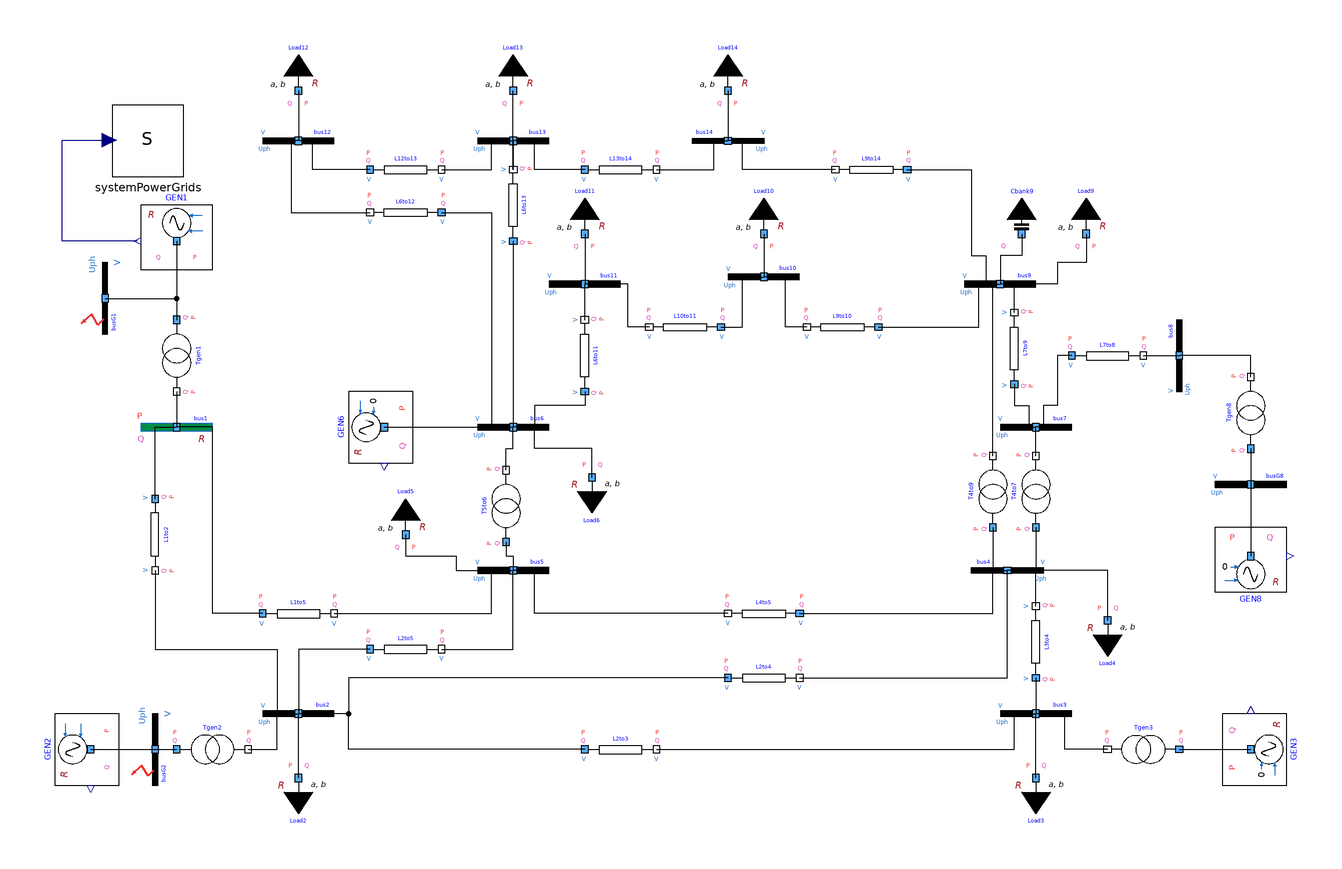

This picture is the connection diagram that the Modelica source below describes through its graphical annotations.

model StaticNetworkReg "Dynamic model of the IEEE 14-bus system, operating in steady-state, no regulators"
      extends Modelica.Icons.Example;
      inner PowerGridsMC.Electrical.System systemPowerGrids(initOpt = PowerGridsMC.Types.Choices.InitializationOption.globalSteadyStateFixedPowerFlow, referenceFrequency = PowerGridsMC.Types.Choices.ReferenceFrequency.fixedReferenceGenerator, showDataOnDiagramsPu = false) annotation(
        Placement(transformation(origin = {-146, 80}, extent = {{-10, -10}, {10, 10}})));
      // Buses
      PowerGridsMC.Electrical.Buses.ReferenceBusR bus1(SNom = 100e6, UNom = 69e3) annotation(
        Placement(transformation(origin = {-138, 0}, extent = {{-10, -10}, {10, 10}})));
      PowerGridsMC.Electrical.Buses.Bus bus2(SNom = 100e6, UNom = 69e3) annotation(
        Placement(visible = true, transformation(origin = {-104, -80}, extent = {{-10, -10}, {10, 10}}, rotation = 0)));
      PowerGridsMC.Electrical.Buses.BusFault busG2(SNom = 100000000, UNom = 24000, R = 1, startTime = 1e6, stopTime = 2e6) annotation(
        Placement(visible = true, transformation(origin = {-144, -90}, extent = {{-10, -10}, {10, 10}}, rotation = -90)));
      PowerGridsMC.Electrical.Buses.Bus bus3(SNom = 100e6, UNom = 69e3) annotation(
        Placement(visible = true, transformation(origin = {102, -80}, extent = {{-10, -10}, {10, 10}}, rotation = 0)));
      PowerGridsMC.Electrical.Buses.Bus bus4(SNom = 100e6, UNom = 69e3) annotation(
        Placement(visible = true, transformation(origin = {94, -40}, extent = {{10, -10}, {-10, 10}}, rotation = 0)));
      PowerGridsMC.Electrical.Buses.Bus bus5(SNom = 100e6, UNom = 69e3) annotation(
        Placement(visible = true, transformation(origin = {-44, -40}, extent = {{-10, -10}, {10, 10}}, rotation = 0)));
      PowerGridsMC.Electrical.Buses.Bus bus6(SNom = 100e6, UNom = 13.8e3) annotation(
        Placement(visible = true, transformation(origin = {-44, 0}, extent = {{-10, -10}, {10, 10}}, rotation = 0)));
      PowerGridsMC.Electrical.Buses.Bus bus7(SNom = 100e6, UNom = 13.8e3) annotation(
        Placement(visible = true, transformation(origin = {102, 0}, extent = {{-10, -10}, {10, 10}}, rotation = 0)));
      PowerGridsMC.Electrical.Buses.Bus busG8(SNom = 100000000, UNom = 18000) annotation(
        Placement(visible = true, transformation(origin = {162, -16}, extent = {{-10, -10}, {10, 10}}, rotation = 0)));
      PowerGridsMC.Electrical.Buses.Bus bus8(SNom = 100e6, UNom = 13.8e3) annotation(
        Placement(visible = true, transformation(origin = {142, 20}, extent = {{-10, -10}, {10, 10}}, rotation = 90)));
      PowerGridsMC.Electrical.Buses.Bus bus9(SNom = 100e6, UNom = 13.8e3) annotation(
        Placement(visible = true, transformation(origin = {92, 40}, extent = {{-10, -10}, {10, 10}}, rotation = 0)));
      PowerGridsMC.Electrical.Buses.Bus bus10(SNom = 100e6, UNom = 13.8e3) annotation(
        Placement(visible = true, transformation(origin = {26, 42}, extent = {{-10, -10}, {10, 10}}, rotation = 0)));
      PowerGridsMC.Electrical.Buses.Bus bus11(SNom = 100e6, UNom = 13.8e3) annotation(
        Placement(visible = true, transformation(origin = {-24, 40}, extent = {{-10, -10}, {10, 10}}, rotation = 0)));
      PowerGridsMC.Electrical.Buses.Bus bus12(SNom = 100e6, UNom = 13.8e3) annotation(
        Placement(visible = true, transformation(origin = {-104, 80}, extent = {{-10, -10}, {10, 10}}, rotation = 0)));
      PowerGridsMC.Electrical.Buses.Bus bus13(SNom = 100e6, UNom = 13.8e3) annotation(
        Placement(visible = true, transformation(origin = {-44, 80}, extent = {{-10, -10}, {10, 10}}, rotation = 0)));
      PowerGridsMC.Electrical.Buses.Bus bus14(SNom = 100e6, UNom = 13.8e3) annotation(
        Placement(visible = true, transformation(origin = {16, 80}, extent = {{10, -10}, {-10, 10}}, rotation = 0)));
      // Lines
      PowerGridsMC.Electrical.Branches.LineConstantImpedance L1to2(portVariablesPhases = true, R = 0.922682, X = 2.81708, G = 0, B = 0.00110901, SNom = 100e6, UNom = 69e3) annotation(
        Placement(transformation(origin = {-144, -30}, extent = {{-10, -10}, {10, 10}}, rotation = -90)));
      PowerGridsMC.Electrical.Branches.LineConstantImpedanceWithBreakers L1to5(portVariablesPhases = true, R = 2.57237, X = 10.6189, G = 0, B = 0.0010334, SNom = 100e6, UNom = 69e3) annotation(
        Placement(visible = true, transformation(origin = {-104, -52}, extent = {{-10, -10}, {10, 10}}, rotation = 0)));
      PowerGridsMC.Electrical.Branches.LineConstantImpedance L2to3(portVariablesPhases = true, R = 2.23719, X = 9.42535, G = 0, B = 0.000919975, SNom = 100e6, UNom = 69e3) annotation(
        Placement(visible = true, transformation(origin = {-14, -90}, extent = {{-10, -10}, {10, 10}}, rotation = 0)));
      PowerGridsMC.Electrical.Branches.LineConstantImpedance L2to4(portVariablesPhases = true, R = 2.76662, X = 8.3946, G = 0, B = 0.000714136, SNom = 100e6, UNom = 69e3) annotation(
        Placement(visible = true, transformation(origin = {26, -70}, extent = {{-10, -10}, {10, 10}}, rotation = 0)));
      PowerGridsMC.Electrical.Branches.LineConstantImpedance L2to5(portVariablesPhases = true, R = 2.71139, X = 8.27843, G = 0, B = 0.000726738, SNom = 100e6, UNom = 69e3) annotation(
        Placement(visible = true, transformation(origin = {-74, -62}, extent = {{-10, -10}, {10, 10}}, rotation = 0)));
      PowerGridsMC.Electrical.Branches.LineConstantImpedance L3to4(portVariablesPhases = true, R = 3.19035, X = 8.14274, G = 0, B = 0.000268851, SNom = 100e6, UNom = 69e3) annotation(
        Placement(visible = true, transformation(origin = {102, -60}, extent = {{10, -10}, {-10, 10}}, rotation = -90)));
      PowerGridsMC.Electrical.Branches.LineConstantImpedance L4to5(portVariablesPhases = true, R = 0.635593, X = 2.00486, G = 0, B = 0, SNom = 100e6, UNom = 69e3) annotation(
        Placement(visible = true, transformation(origin = {26, -52}, extent = {{10, -10}, {-10, 10}}, rotation = 0)));
      PowerGridsMC.Electrical.Branches.LineConstantImpedance L6to11(portVariablesPhases = true, R = 0.18088, X = 0.378785, G = 0, B = 0, SNom = 100e6, UNom = 13.8e3) annotation(
        Placement(visible = true, transformation(origin = {-24, 20}, extent = {{10, -10}, {-10, 10}}, rotation = -90)));
      PowerGridsMC.Electrical.Branches.LineConstantImpedance L6to12(R = 0.23407, portVariablesPhases = true, X = 0.487165, G = 0, B = 0, SNom = 100e6, UNom = 13.8e3) annotation(
        Placement(visible = true, transformation(origin = {-74, 60}, extent = {{10, -10}, {-10, 10}}, rotation = 0)));
      PowerGridsMC.Electrical.Branches.LineConstantImpedance L6to13(portVariablesPhases = true, R = 0.125976, X = 0.248086, G = 0, B = 0, SNom = 100e6, UNom = 13.8e3) annotation(
        Placement(visible = true, transformation(origin = {-44, 62}, extent = {{10, -10}, {-10, 10}}, rotation = -90)));
      PowerGridsMC.Electrical.Branches.LineConstantImpedance L7to8(portVariablesPhases = true, R = 0, X = 0.33546, G = 0, B = 0, SNom = 100e6, UNom = 13.8e3) annotation(
        Placement(visible = true, transformation(origin = {122, 20}, extent = {{-10, -10}, {10, 10}}, rotation = 0)));
      PowerGridsMC.Electrical.Branches.LineConstantImpedance L7to9(portVariablesPhases = true, R = 0, X = 0.209503, G = 0, B = 0, SNom = 100e6, UNom = 13.8e3) annotation(
        Placement(visible = true, transformation(origin = {96, 22}, extent = {{10, -10}, {-10, 10}}, rotation = -90)));
      PowerGridsMC.Electrical.Branches.LineConstantImpedance L9to10(portVariablesPhases = true, R = 0.060579, X = 0.160922, G = 0, B = 0, SNom = 100e6, UNom = 13.8e3) annotation(
        Placement(visible = true, transformation(origin = {48, 28}, extent = {{10, -10}, {-10, 10}}, rotation = 0)));
      PowerGridsMC.Electrical.Branches.LineConstantImpedance L9to14(portVariablesPhases = true, R = 0.242068, X = 0.514912, G = 0, B = 0, SNom = 100e6, UNom = 13.8e3) annotation(
        Placement(visible = true, transformation(origin = {56, 72}, extent = {{10, -10}, {-10, 10}}, rotation = 0)));
      PowerGridsMC.Electrical.Branches.LineConstantImpedance L10to11(portVariablesPhases = true, R = 0.156256, X = 0.365778, G = 0, B = 0, SNom = 100e6, UNom = 13.8e3) annotation(
        Placement(visible = true, transformation(origin = {4, 28}, extent = {{10, -10}, {-10, 10}}, rotation = 0)));
      PowerGridsMC.Electrical.Branches.LineConstantImpedance L12to13(portVariablesPhases = true, R = 0.42072, X = 0.380651, G = 0, B = 0, SNom = 100e6, UNom = 13.8e3) annotation(
        Placement(visible = true, transformation(origin = {-74, 72}, extent = {{-10, -10}, {10, 10}}, rotation = 0)));
      PowerGridsMC.Electrical.Branches.LineConstantImpedance L13to14(portVariablesPhases = true, R = 0.325519, X = 0.662763, G = 0, B = 0, SNom = 100e6, UNom = 13.8e3) annotation(
        Placement(visible = true, transformation(origin = {-14, 72}, extent = {{-10, -10}, {10, 10}}, rotation = 0)));
      // Loads
      PowerGridsMC.Electrical.Loads.LoadAlphaBetaR Load2(alpha = 1.5, beta = 2.5, SNom = 100e6, UNom = 69e3) annotation(
        Placement(visible = true, transformation(origin = {-104, -98}, extent = {{-10, -10}, {10, 10}}, rotation = 0)));
      PowerGridsMC.Electrical.Loads.LoadAlphaBetaR Load3(alpha = 1.5, beta = 2.5, SNom = 100e6, UNom = 69e3) annotation(
        Placement(visible = true, transformation(origin = {102, -98}, extent = {{-10, -10}, {10, 10}}, rotation = 0)));
      PowerGridsMC.Electrical.Loads.LoadAlphaBetaR Load4(alpha = 1.5, beta = 2.5, SNom = 100e6, UNom = 69e3) annotation(
        Placement(visible = true, transformation(origin = {122, -54}, extent = {{-10, -10}, {10, 10}}, rotation = 0)));
      PowerGridsMC.Electrical.Loads.LoadAlphaBetaR Load5(alpha = 1.5, beta = 2.5, SNom = 100e6, UNom = 69e3) annotation(
        Placement(visible = true, transformation(origin = {-74, -30}, extent = {{-10, -10}, {10, 10}}, rotation = 180)));
      PowerGridsMC.Electrical.Loads.LoadAlphaBetaR Load6(alpha = 1.5, beta = 2.5, SNom = 100e6, UNom = 13.8e3) annotation(
        Placement(visible = true, transformation(origin = {-22, -14}, extent = {{-10, -10}, {10, 10}}, rotation = 0)));
      PowerGridsMC.Electrical.Loads.LoadAlphaBetaR Load9(alpha = 1.5, beta = 2.5, SNom = 100e6, UNom = 13.8e3) annotation(
        Placement(visible = true, transformation(origin = {116, 54}, extent = {{-10, -10}, {10, 10}}, rotation = 180)));
      PowerGridsMC.Electrical.Loads.LoadAlphaBetaR Load10(alpha = 1.5, beta = 2.5, SNom = 100e6, UNom = 13.8e3) annotation(
        Placement(visible = true, transformation(origin = {26, 54}, extent = {{-10, -10}, {10, 10}}, rotation = 180)));
      PowerGridsMC.Electrical.Loads.LoadAlphaBetaR Load11(alpha = 1.5, beta = 2.5, SNom = 100e6, UNom = 13.8e3) annotation(
        Placement(visible = true, transformation(origin = {-24, 54}, extent = {{-10, -10}, {10, 10}}, rotation = 180)));
      PowerGridsMC.Electrical.Loads.LoadAlphaBetaR Load12(alpha = 1.5, beta = 2.5, SNom = 100e6, UNom = 13.8e3) annotation(
        Placement(visible = true, transformation(origin = {-104, 94}, extent = {{-10, -10}, {10, 10}}, rotation = 180)));
      PowerGridsMC.Electrical.Loads.LoadAlphaBetaR Load13(alpha = 1.5, beta = 2.5, SNom = 100e6, UNom = 13.8e3) annotation(
        Placement(visible = true, transformation(origin = {-44, 94}, extent = {{-10, -10}, {10, 10}}, rotation = 180)));
      PowerGridsMC.Electrical.Loads.LoadAlphaBetaR Load14(alpha = 1.5, beta = 2.5, SNom = 100e6, UNom = 13.8e3) annotation(
        Placement(visible = true, transformation(origin = {16, 94}, extent = {{-10, -10}, {10, 10}}, rotation = 180)));
      // Capacitor Bank
      PowerGridsMC.Electrical.Banks.CapacitorBankFixed Cbank9(B = 0.099769, SNom = 100e6, UNom = 13.8e3) annotation(
        Placement(visible = true, transformation(origin = {98, 54}, extent = {{-10, -10}, {10, 10}}, rotation = 180)));
      // Transformers
      PowerGridsMC.Electrical.Branches.TransformerFixedRatio T4to7(R = 0, X = 0.398248, B = 0, G = 0, rFixed = 0.204082, SNom = 100e6, UNomA = 69e3, UNomB = 13.8e3) annotation(
        Placement(visible = true, transformation(origin = {102, -18}, extent = {{10, 10}, {-10, -10}}, rotation = -90)));
      PowerGridsMC.Electrical.Branches.TransformerFixedRatio T4to9(R = 0, X = 1.05919, B = 0, G = 0, rFixed = 0.208333, SNom = 100e6, UNomA = 69.0e3, UNomB = 13.8e3) annotation(
        Placement(visible = true, transformation(origin = {90, -18}, extent = {{-10, -10}, {10, 10}}, rotation = 90)));
      PowerGridsMC.Electrical.Branches.TransformerFixedRatio T5to6(R = 0, X = 0.479948, B = 0, G = 0, rFixed = 0.212766, SNom = 100e6, UNomA = 69e3, UNomB = 13.8e3) annotation(
        Placement(visible = true, transformation(origin = {-46, -22}, extent = {{-10, -10}, {10, 10}}, rotation = 90)));
      PowerGridsMC.Electrical.Branches.TransformerFixedRatio Tgen1(portVariablesPhases = true, R = 0, X = 0.393146, B = 0, G = 0, rFixed = 2.875, SNom = 1211e6, UNomA = 24e3, UNomB = 69e3) annotation(
        Placement(transformation(origin = {-138, 20}, extent = {{-10, -10}, {10, 10}}, rotation = -90)));
      PowerGridsMC.Electrical.Branches.TransformerFixedRatioWithBreaker Tgen2(portVariablesPhases = true, R = 0, X = 0.425089, B = 0, G = 0, rFixed = 2.875, SNom = 1120e6, UNomA = 24e3, UNomB = 69e3) annotation(
        Placement(transformation(origin = {-128, -90}, extent = {{-10, -10}, {10, 10}})));
      PowerGridsMC.Electrical.Branches.TransformerFixedRatio Tgen3(portVariablesPhases = true, R = 0, X = 0.288545, B = 0, G = 0, rFixed = 3.45, SNom = 1650e6, UNomA = 20e3, UNomB = 69e3) annotation(
        Placement(visible = true, transformation(origin = {132, -90}, extent = {{10, -10}, {-10, 10}}, rotation = 0)));
      PowerGridsMC.Electrical.Branches.TransformerFixedRatio Tgen8(portVariablesPhases = true, R = 0, X = 0.076176, B = 0, G = 0, rFixed = 0.766667, SNom = 250e6, UNomA = 18e3, UNomB = 13.8e3) annotation(
        Placement(visible = true, transformation(origin = {162, 4}, extent = {{-10, -10}, {10, 10}}, rotation = 90)));
      // Generators
      PowerGridsMC.Examples.IEEE14bus.ControlledGenNoPSS_R GEN1(GEN(SNom = 1211000000, UNom = 24000, H = 4, Tpd0 = 5.143, Tppd0 = 0.042, Tppq0 = 0.083, Tpq0 = 2.16, raPu = 0, xdPu = 2, xlPu = 0.15, xpdPu = 0.35, xppdPu = 0.25, xppqPu = 0.3, xpqPu = 0.5, xqPu = 1.8)) annotation(
        Placement(transformation(origin = {-138, 52}, extent = {{10, 10}, {-10, -10}}, rotation = 0)));
      PowerGridsMC.Examples.IEEE14bus.ControlledGenNoPSS_R GEN2(GEN(DPu = 0.0, H = 5.4, Tppd0 = 0.058, xpdPu = 0.407, Tpd0 = 9.651, raPu = 0.00357, xpqPu = 0.454, Tppq0 = 0.06, Tpq0 = 1.009, xppdPu = 0.3, xdPu = 2.57, xlPu = 0.219, xppqPu = 0.301, xqPu = 2.57, PNom = 1008e6, SNom = 1120e6, UNom = 24e3)) annotation(
        Placement(transformation(origin = {-162, -90}, extent = {{-10, -10}, {10, 10}}, rotation = -90)));
      PowerGridsMC.Examples.IEEE14bus.SynchronousCondenserR GEN3(GEN(SNom = 1650000000, UNom = 20000, H = 4, Tpd0 = 5.143, Tppd0 = 0.042, Tppq0 = 0.083, Tpq0 = 2.16, raPu = 0, xdPu = 2, xlPu = 0.15, xpdPu = 0.35, xppdPu = 0.25, xppqPu = 0.3, xpqPu = 0.5, xqPu = 1.8)) annotation(
        Placement(visible = true, transformation(origin = {162, -90}, extent = {{-10, -10}, {10, 10}}, rotation = 90)));
      PowerGridsMC.Examples.IEEE14bus.SynchronousCondenserR GEN6(GEN(SNom = 80000000, UNom = 13800, H = 4, Tpd0 = 5.143, Tppd0 = 0.042, Tppq0 = 0.083, Tpq0 = 2.16, raPu = 0, xdPu = 2, xlPu = 0.15, xpdPu = 0.35, xppdPu = 0.25, xppqPu = 0.3, xpqPu = 0.5, xqPu = 1.8)) annotation(
        Placement(transformation(origin = {-80, 0}, extent = {{-10, -10}, {10, 10}}, rotation = -90)));
      PowerGridsMC.Examples.IEEE14bus.SynchronousCondenserR GEN8(GEN(SNom = 250000000, UNom = 18000, H = 4, Tpd0 = 5.143, Tppd0 = 0.042, Tppq0 = 0.083, Tpq0 = 2.16, raPu = 0, xdPu = 2, xlPu = 0.15, xpdPu = 0.35, xppdPu = 0.25, xppqPu = 0.3, xpqPu = 0.5, xqPu = 1.8)) annotation(
        Placement(visible = true, transformation(origin = {162, -36}, extent = {{-10, -10}, {10, 10}}, rotation = 0)));
      Electrical.Buses.BusFault busG1(R = 0.01, startTime = 1, stopTime = 2, SNom = 100000000, UNom = 24000) annotation(
        Placement(visible = true, transformation(origin = {-158, 36}, extent = {{-10, -10}, {10, 10}}, rotation = -90)));
    equation
      connect(bus12.terminal, L6to12.terminalB) annotation(
        Line(points = {{-104, 80}, {-106, 80}, {-106, 60}, {-84, 60}}));
      connect(L12to13.terminalA, bus12.terminal) annotation(
        Line(points = {{-84, 72}, {-100, 72}, {-100, 80}, {-104, 80}}));
      connect(L12to13.terminalB, bus13.terminal) annotation(
        Line(points = {{-64, 72}, {-50, 72}, {-50, 80}, {-44, 80}}));
      connect(L6to12.terminalA, bus6.terminal) annotation(
        Line(points = {{-64, 60}, {-50, 60}, {-50, 0}, {-44, 0}}));
      connect(L6to13.terminalA, bus6.terminal) annotation(
        Line(points = {{-44, 52}, {-44, 0}}));
      connect(L6to13.terminalB, bus13.terminal) annotation(
        Line(points = {{-44, 72}, {-44, 80}}));
      connect(bus13.terminal, L6to13.terminalB) annotation(
        Line(points = {{-44, 80}, {-44, 72}}));
      connect(L6to11.terminalA, bus6.terminal) annotation(
        Line(points = {{-24, 10}, {-24, 6}, {-38, 6}, {-38, 0}, {-44, 0}}));
      connect(L6to11.terminalB, bus11.terminal) annotation(
        Line(points = {{-24, 30}, {-24, 40}}));
      connect(L13to14.terminalA, bus13.terminal) annotation(
        Line(points = {{-24, 72}, {-38, 72}, {-38, 80}, {-44, 80}}));
      connect(L13to14.terminalB, bus14.terminal) annotation(
        Line(points = {{-4, 72}, {12, 72}, {12, 80}, {16, 80}}));
      connect(L9to14.terminalB, bus14.terminal) annotation(
        Line(points = {{46, 72}, {20, 72}, {20, 80}, {16, 80}}));
      connect(L9to14.terminalA, bus9.terminal) annotation(
        Line(points = {{66, 72}, {84, 72}, {84, 48}, {88, 48}, {88, 40}, {92, 40}}));
      connect(L10to11.terminalB, bus11.terminal) annotation(
        Line(points = {{-6, 28}, {-12, 28}, {-12, 40}, {-24, 40}}));
      connect(L10to11.terminalA, bus10.terminal) annotation(
        Line(points = {{14, 28}, {20, 28}, {20, 42}, {26, 42}}));
      connect(L9to10.terminalB, bus10.terminal) annotation(
        Line(points = {{38, 28}, {32, 28}, {32, 42}, {26, 42}}));
      connect(L9to10.terminalA, bus9.terminal) annotation(
        Line(points = {{58, 28}, {86, 28}, {86, 40}, {92, 40}}));
      connect(L7to8.terminalA, bus7.terminal) annotation(
        Line(points = {{112, 20}, {108, 20}, {108, 6}, {104, 6}, {104, 0}, {102, 0}}));
      connect(L7to9.terminalA, bus7.terminal) annotation(
        Line(points = {{96, 12}, {96, 6}, {100, 6}, {100, 0}, {102, 0}}));
      connect(L7to9.terminalB, bus9.terminal) annotation(
        Line(points = {{96, 32}, {96, 40}, {92, 40}}));
      connect(L7to8.terminalB, bus8.terminal) annotation(
        Line(points = {{132, 20}, {142, 20}}));
      connect(T4to9.terminalA, bus4.terminal) annotation(
        Line(points = {{90, -28}, {90, -40}, {94, -40}}));
      connect(T4to9.terminalB, bus9.terminal) annotation(
        Line(points = {{90, -8}, {90, 40}, {92, 40}}));
      connect(T5to6.terminalB, bus6.terminal) annotation(
        Line(points = {{-46, -12}, {-46, -6}, {-44, -6}, {-44, 0}}));
      connect(T5to6.terminalA, bus5.terminal) annotation(
        Line(points = {{-46, -32}, {-46, -36}, {-44, -36}, {-44, -40}}));
      connect(L1to2.terminalA, bus1.terminal) annotation(
        Line(points = {{-144, -20}, {-144, 0}, {-138, 0}}));
      connect(L1to2.terminalB, bus2.terminal) annotation(
        Line(points = {{-144, -40}, {-144, -62}, {-110, -62}, {-110, -80}, {-104, -80}}));
      connect(L1to5.terminalA, bus1.terminal) annotation(
        Line(points = {{-114, -52}, {-128, -52}, {-128, 0}, {-138, 0}}));
      connect(L1to5.terminalB, bus5.terminal) annotation(
        Line(points = {{-94, -52}, {-50, -52}, {-50, -40}, {-44, -40}}));
      connect(L2to5.terminalB, bus5.terminal) annotation(
        Line(points = {{-64, -62}, {-44, -62}, {-44, -40}}));
      connect(L4to5.terminalB, bus5.terminal) annotation(
        Line(points = {{16, -52}, {-38, -52}, {-38, -40}, {-44, -40}}));
      connect(L2to5.terminalA, bus2.terminal) annotation(
        Line(points = {{-84, -62}, {-104, -62}, {-104, -80}}));
      connect(L2to4.terminalA, bus2.terminal) annotation(
        Line(points = {{16, -70}, {-90, -70}, {-90, -80}, {-104, -80}}));
      connect(L3to4.terminalB, bus4.terminal) annotation(
        Line(points = {{102, -50}, {102, -40}, {94, -40}}));
      connect(L3to4.terminalA, bus3.terminal) annotation(
        Line(points = {{102, -70}, {102, -80}}));
      connect(L2to4.terminalB, bus4.terminal) annotation(
        Line(points = {{36, -70}, {94, -70}, {94, -40}}));
      connect(L4to5.terminalA, bus4.terminal) annotation(
        Line(points = {{36, -52}, {90, -52}, {90, -40}, {94, -40}}));
      connect(L2to3.terminalB, bus3.terminal) annotation(
        Line(points = {{-4, -90}, {96, -90}, {96, -80}, {102, -80}}));
      connect(Tgen8.terminalB, bus8.terminal) annotation(
        Line(points = {{162, 14}, {162, 20}, {142, 20}}));
      connect(Tgen3.terminalB, bus3.terminal) annotation(
        Line(points = {{122, -90}, {110, -90}, {110, -80}, {102, -80}}));
      connect(Tgen2.terminalB, bus2.terminal) annotation(
        Line(points = {{-118, -90}, {-110, -90}, {-110, -80}, {-104, -80}}));
      connect(Tgen1.terminalB, bus1.terminal) annotation(
        Line(points = {{-138, 10}, {-138, 0}}));
      connect(Load12.terminal, bus12.terminal) annotation(
        Line(points = {{-104, 94}, {-104, 80}}));
      connect(bus13.terminal, Load13.terminal) annotation(
        Line(points = {{-44, 80}, {-44, 94}}));
      connect(Load14.terminal, bus14.terminal) annotation(
        Line(points = {{16, 94}, {16, 80}}));
      connect(Load11.terminal, bus11.terminal) annotation(
        Line(points = {{-24, 54}, {-24, 40}}));
      connect(Load10.terminal, bus10.terminal) annotation(
        Line(points = {{26, 54}, {26, 42}}));
      connect(Cbank9.terminal, bus9.terminal) annotation(
        Line(points = {{98, 54}, {98, 48}, {92, 48}, {92, 40}}));
      connect(Load9.terminal, bus9.terminal) annotation(
        Line(points = {{116, 54}, {116, 46}, {108, 46}, {108, 40}, {92, 40}}));
      connect(Load6.terminal, bus6.terminal) annotation(
        Line(points = {{-22, -14}, {-22, -6}, {-38, -6}, {-38, 0}, {-44, 0}}));
      connect(Load5.terminal, bus5.terminal) annotation(
        Line(points = {{-74, -30}, {-74, -36}, {-60, -36}, {-60, -40}, {-44, -40}}));
      connect(Load3.terminal, bus3.terminal) annotation(
        Line(points = {{102, -98}, {102, -80}}));
      connect(Load2.terminal, bus2.terminal) annotation(
        Line(points = {{-104, -98}, {-104, -80}}));
      connect(L2to3.terminalA, bus2.terminal) annotation(
        Line(points = {{-24, -90}, {-90, -90}, {-90, -80}, {-104, -80}}));
      connect(Load4.terminal, bus4.terminal) annotation(
        Line(points = {{122, -54}, {122, -40}, {94, -40}}));
      connect(T4to7.terminalA, bus4.terminal) annotation(
        Line(points = {{102, -28}, {102, -40}, {94, -40}}));
      connect(T4to7.terminalB, bus7.terminal) annotation(
        Line(points = {{102, -8}, {102, 0}}));
      connect(busG2.terminal, Tgen2.terminalA) annotation(
        Line(points = {{-144, -90}, {-138, -90}}, color = {0, 0, 0}));
      connect(Tgen8.terminalA, busG8.terminal) annotation(
        Line(points = {{162, -6}, {162, -16}}, color = {0, 0, 0}));
      connect(GEN2.terminal, Tgen2.terminalA) annotation(
        Line(points = {{-162, -90}, {-138, -90}}));
      connect(Tgen3.terminalA, GEN3.terminal) annotation(
        Line(points = {{142, -90}, {162, -90}}, color = {0, 0, 0}));
      connect(busG8.terminal, GEN8.terminal) annotation(
        Line(points = {{162, -16}, {162, -36}}, color = {0, 0, 0}));
      connect(GEN6.terminal, bus6.terminal) annotation(
        Line(points = {{-80, 0}, {-44, 0}}, color = {0, 0, 0}));
      connect(GEN1.terminal, Tgen1.terminalA) annotation(
        Line(points = {{-138, 52}, {-138, 30}}, color = {0, 0, 0}));
      connect(GEN1.omega, systemPowerGrids.omegaRefIn) annotation(
        Line(points = {{-149, 52}, {-170, 52}, {-170, 80.2}, {-156.8, 80.2}}, color = {0, 0, 127}));
      connect(busG1.terminal, Tgen1.terminalA) annotation(
        Line(points = {{-158, 36}, {-138, 36}, {-138, 30}}, color = {0, 0, 0}));
      annotation(
        Diagram(coordinateSystem(extent = {{-180, 120}, {180, -120}})),
        experiment(StartTime = 0, StopTime = 1, Tolerance = 1e-6, Interval = 0.002),
        Documentation(info = "<html>
<p><i><span style=\"font-family: Arial; font-size: 12pt;\">Library PowerGridsMC was forked from https://github.com/PowerGrids/PowerGrids on 22 November 2024.</span></i></p>
<p>************************** </p>
<p>This model is derived from the original IEEE14busStaticNetwork, which did not have any information on its info section.</p>
<p><br>This model is different in the following directions:</p>
<p>- it has generators without regulators: their inputs are constantly equal to the initial values, so that the system says constantly ats itts initial operating point</p>
<p>- it recovers from disk power flow outputs, obtained using PowerFlowSI model. In this way we have here a &quot;transient&quot;, in which, however, nothing changes over time. It shows that the passage of PF output to transient-enabled models trhough the disk saving/retrieving mechanism works well.</p>
</html>"));
    end StaticNetworkReg;